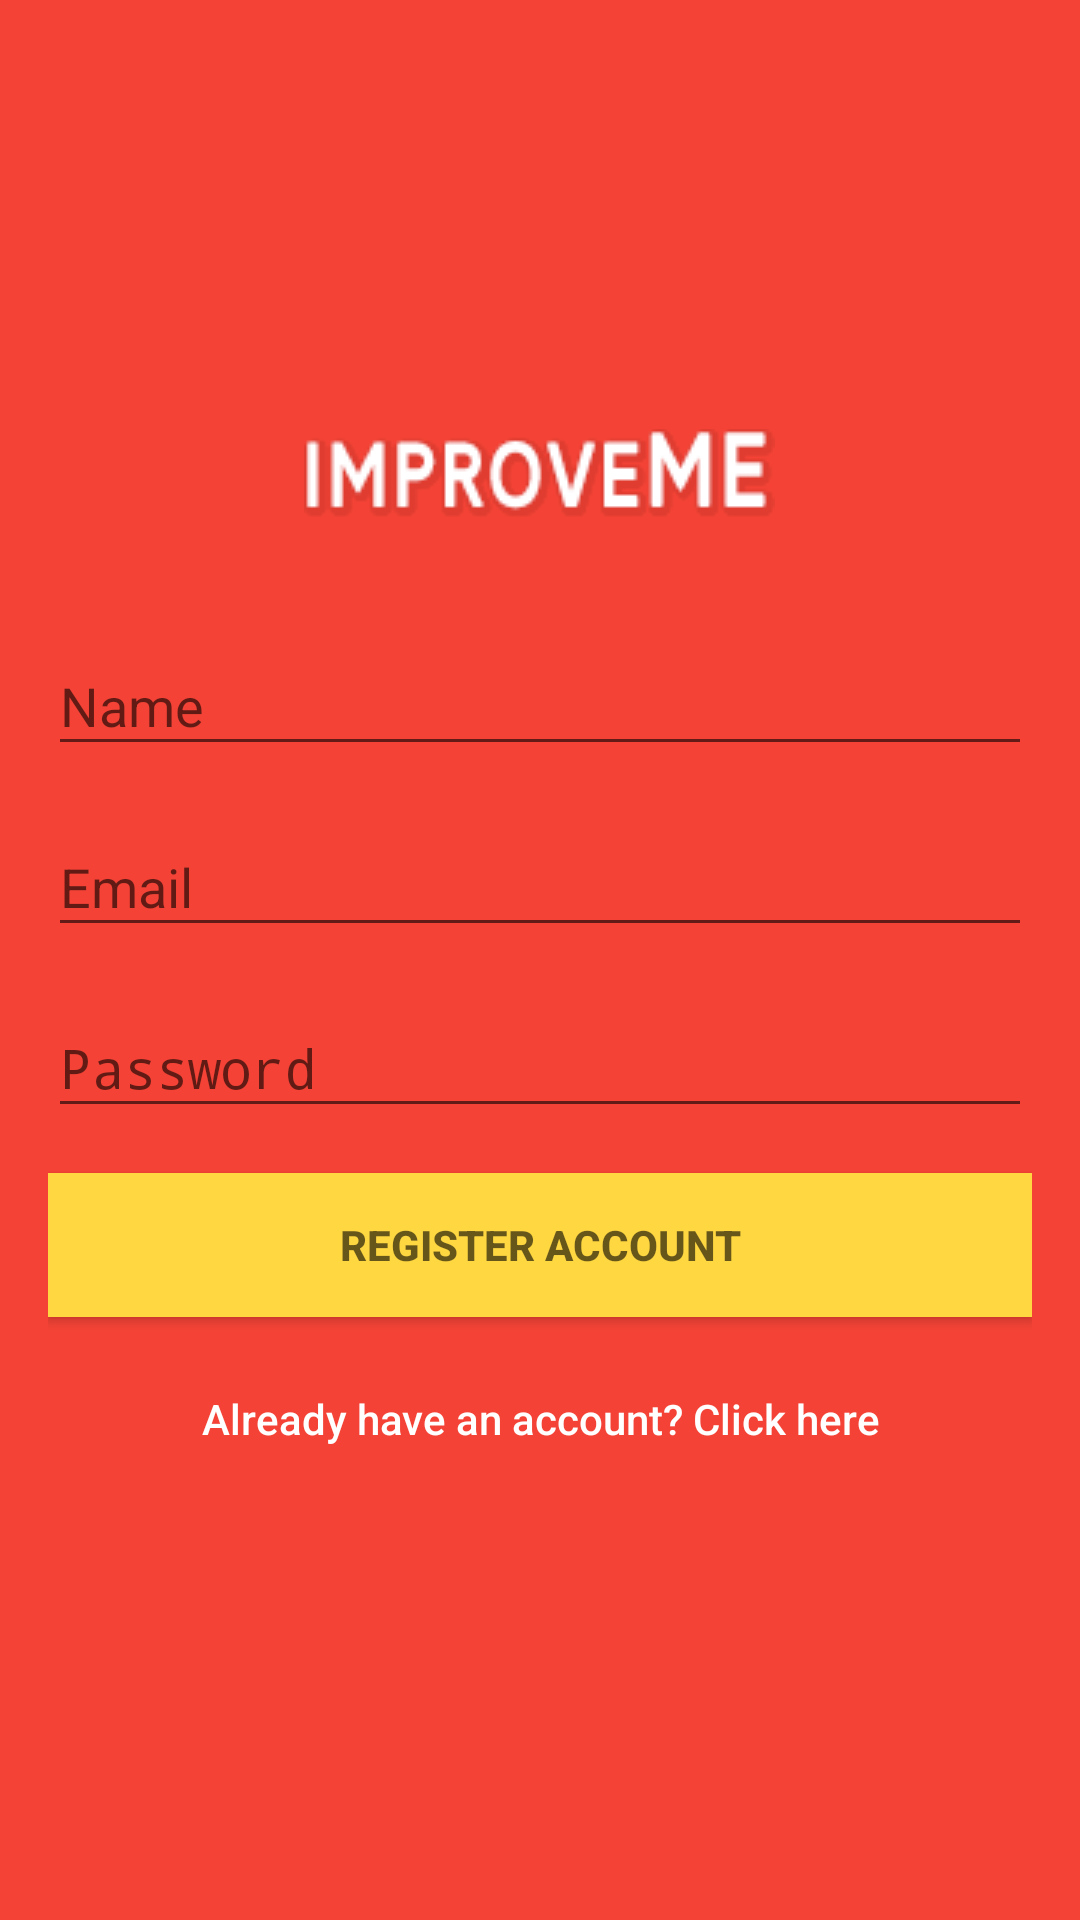

Write the Android layout XML for this screen, with the resource values it uses.
<!-- AndroidManifest.xml: activity theme AppTheme.Yellow -->
<!-- res/layout/activity_register.xml -->
<?xml version="1.0" encoding="utf-8"?>
<android.support.design.widget.CoordinatorLayout xmlns:android="http://schemas.android.com/apk/res/android"
    xmlns:tools="http://schemas.android.com/tools"
    android:layout_width="match_parent"
    android:layout_height="match_parent"
    android:fitsSystemWindows="true"
    tools:context="com.micste.improveme.RegisterActivity">

    <LinearLayout
        android:layout_width="match_parent"
        android:layout_height="match_parent"
        android:paddingLeft="16dp"
        android:paddingRight="16dp"
        android:gravity="center"
        android:orientation="vertical"
        android:background="@color/colorPrimary">

        <ImageView
            android:id="@+id/logo"
            android:layout_width="wrap_content"
            android:layout_height="wrap_content"
            android:src="@drawable/improveme_logo"
            android:layout_marginBottom="30dp" />

        <android.support.design.widget.TextInputLayout
            android:layout_width="match_parent"
            android:layout_height="wrap_content"
            android:layout_marginBottom="8dp">

            <EditText
                android:id="@+id/et_name"
                android:layout_width="match_parent"
                android:layout_height="wrap_content"
                android:hint="@string/hint_name"
                android:inputType="text"
                android:maxLines="1"
                android:textColor="@android:color/white"/>

        </android.support.design.widget.TextInputLayout>

        <android.support.design.widget.TextInputLayout
            android:layout_width="match_parent"
            android:layout_height="wrap_content"
            android:layout_marginBottom="8dp">

            <EditText
                android:id="@+id/et_email"
                android:layout_width="match_parent"
                android:layout_height="wrap_content"
                android:hint="@string/hint_email"
                android:inputType="textEmailAddress"
                android:maxLines="1"
                android:textColor="@android:color/white"/>

        </android.support.design.widget.TextInputLayout>

        <android.support.design.widget.TextInputLayout
            android:layout_width="match_parent"
            android:layout_height="wrap_content">

            <EditText
                android:id="@+id/et_password"
                android:layout_width="match_parent"
                android:layout_height="wrap_content"
                android:focusableInTouchMode="true"
                android:hint="@string/hint_password"
                android:inputType="textPassword"
                android:maxLines="1"
                android:textColor="@android:color/white" />

        </android.support.design.widget.TextInputLayout>

        <Button
            android:id="@+id/btn_register"
            style="@android:style/TextAppearance.Small"
            android:layout_width="match_parent"
            android:layout_height="wrap_content"
            android:layout_marginTop="15dp"
            android:background="@color/colorYellow"
            android:text="@string/action_register"
            android:onClick="buttonActions"
            android:textStyle="bold" />

        <Button
            android:id="@+id/login_link"
            android:layout_width="match_parent"
            android:layout_height="wrap_content"
            android:layout_marginTop="10dp"
            android:background="@null"
            android:onClick="buttonActions"
            android:textColor="@android:color/white"
            android:textAllCaps="false"
            android:text="@string/link_to_login"/>

        <ProgressBar
            android:id="@+id/progressBar"
            android:layout_width="wrap_content"
            android:layout_height="wrap_content"
            android:visibility="gone"/>


    </LinearLayout>
</android.support.design.widget.CoordinatorLayout>
<!-- resources referenced by this layout -->
<resources>
  <color name="colorPrimary">#F44336</color>
  <color name="colorYellow">#ffd740</color>
  <!-- drawable improveme_logo: png bitmap (drawable, 3857 bytes) -->
  <string name="action_register">Register account</string>
  <string name="hint_email">Email</string>
  <string name="hint_name">Name</string>
  <string name="hint_password">Password</string>
  <string name="link_to_login">Already have an account? Click here</string>
  <style name="AppTheme.Yellow" parent="AppTheme">
          <item name="colorPrimary">@color/colorPrimary</item>
          <item name="colorPrimaryDark">@color/colorPrimaryDark</item>
          <item name="colorAccent">@color/colorYellow</item>
      </style>
  <style name="AppTheme" parent="Theme.AppCompat.Light.NoActionBar">
          
          <item name="colorPrimary">@color/colorPrimary</item>
          <item name="colorPrimaryDark">@color/colorPrimaryDark</item>
          <item name="colorAccent">@color/colorAccent</item>
      </style>
  <color name="colorPrimaryDark">#D32F2F</color>
  <color name="colorAccent">#FF5252</color>
</resources>
